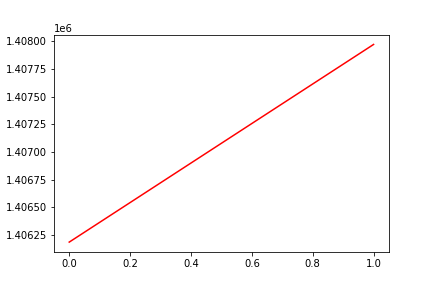

The table this chart was drawn from, first rows:
, date, assets
0, 0, 1406186
1, 20180925, 1407973
